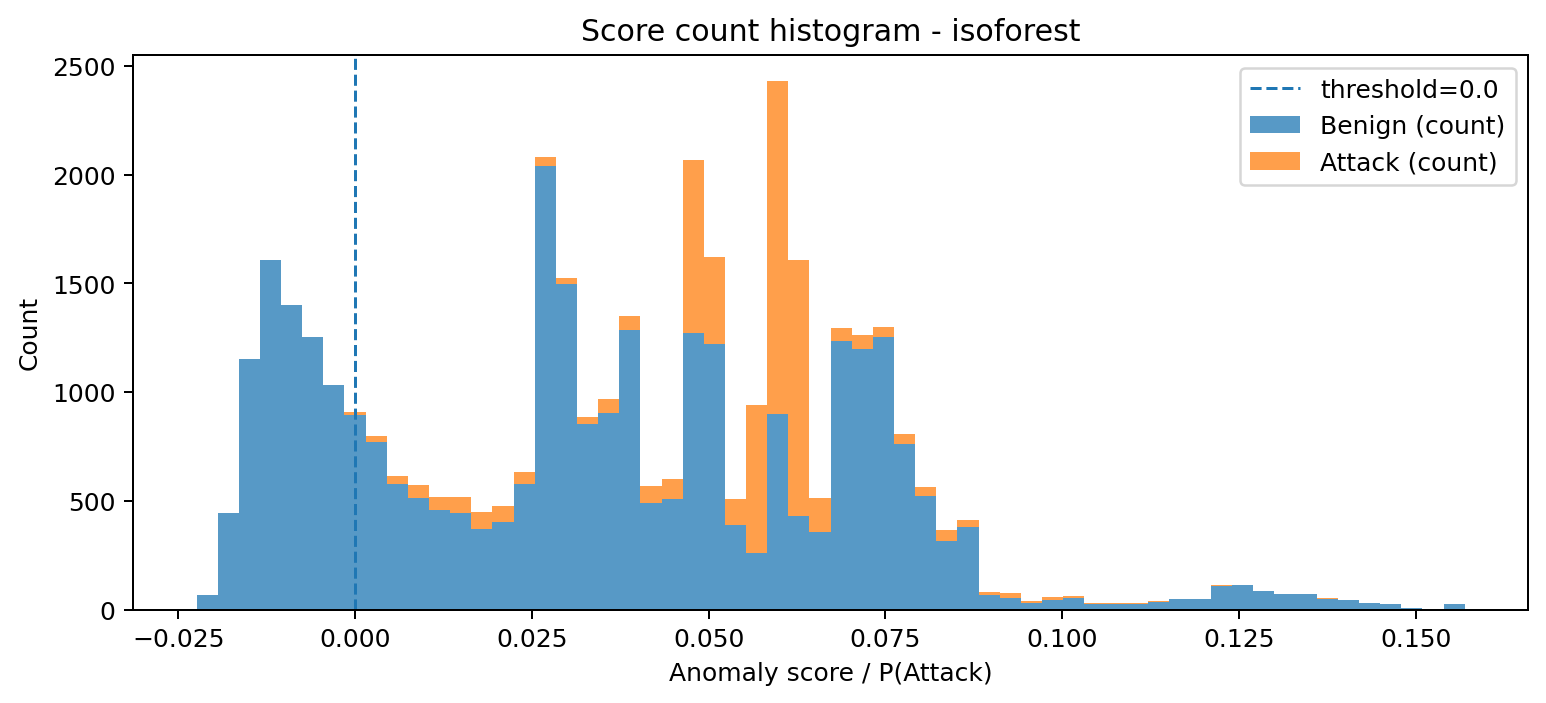

The data file committed next to this chart (first rows):
bin_left, bin_right, midpoint, count_benign, count_attack, count_total
-0.02241, -0.01943, -0.02092, 68, 0, 68
-0.01943, -0.01644, -0.01793, 445, 0, 445
-0.01644, -0.01345, -0.01494, 1150, 0, 1150
-0.01345, -0.01046, -0.01195, 1608, 0, 1608
-0.01046, -0.007471, -0.008965, 1402, 0, 1402
-0.007471, -0.004483, -0.005977, 1252, 0, 1252
-0.004483, -0.001494, -0.002988, 1032, 1, 1033
-0.001494, 0.001494, 2.0266064498092318e-07, 896, 10, 906
0.001494, 0.004483, 0.002989, 769, 28, 797
0.004483, 0.007472, 0.005977, 575, 40, 615
0.007472, 0.01046, 0.008966, 512, 60, 572
0.01046, 0.01345, 0.01195, 458, 61, 519
0.01345, 0.01644, 0.01494, 442, 77, 519
0.01644, 0.01943, 0.01793, 370, 80, 450
0.01943, 0.02241, 0.02092, 403, 75, 478
0.02241, 0.0254, 0.02391, 579, 51, 630
0.0254, 0.02839, 0.0269, 2038, 44, 2082
0.02839, 0.03138, 0.02989, 1497, 26, 1523
0.03138, 0.03437, 0.03287, 853, 30, 883
0.03437, 0.03736, 0.03586, 905, 62, 967
0.03736, 0.04035, 0.03885, 1285, 63, 1348
0.04035, 0.04333, 0.04184, 492, 77, 569
0.04333, 0.04632, 0.04483, 509, 92, 601
0.04632, 0.04931, 0.04782, 1273, 792, 2065
0.04931, 0.0523, 0.05081, 1220, 401, 1621
0.0523, 0.05529, 0.05379, 389, 117, 506
0.05529, 0.05828, 0.05678, 259, 682, 941
0.05828, 0.06127, 0.05977, 898, 1530, 2428
0.06127, 0.06425, 0.06276, 431, 1177, 1608
0.06425, 0.06724, 0.06575, 358, 155, 513
0.06724, 0.07023, 0.06874, 1236, 60, 1296
0.07023, 0.07322, 0.07173, 1197, 66, 1263
0.07322, 0.07621, 0.07471, 1254, 45, 1299
0.07621, 0.0792, 0.0777, 762, 45, 807
0.0792, 0.08219, 0.08069, 524, 41, 565
0.08219, 0.08517, 0.08368, 315, 52, 367
0.08517, 0.08816, 0.08667, 379, 31, 410
0.08816, 0.09115, 0.08966, 66, 15, 81
0.09115, 0.09414, 0.09265, 51, 23, 74
0.09414, 0.09713, 0.09563, 31, 8, 39
0.09713, 0.1001, 0.09862, 43, 13, 56
0.1001, 0.1031, 0.1016, 53, 7, 60
0.1031, 0.1061, 0.1046, 24, 6, 30
0.1061, 0.1091, 0.1076, 27, 5, 32
0.1091, 0.1121, 0.1106, 23, 7, 30
0.1121, 0.1151, 0.1136, 35, 6, 41
0.1151, 0.118, 0.1166, 46, 3, 49
0.118, 0.121, 0.1195, 48, 1, 49
0.121, 0.124, 0.1225, 108, 5, 113
0.124, 0.127, 0.1255, 112, 2, 114
0.127, 0.13, 0.1285, 84, 1, 85
0.13, 0.133, 0.1315, 71, 1, 72
0.133, 0.136, 0.1345, 71, 0, 71
0.136, 0.139, 0.1375, 50, 4, 54
0.139, 0.142, 0.1405, 44, 0, 44
0.142, 0.1449, 0.1435, 29, 2, 31
0.1449, 0.1479, 0.1464, 24, 0, 24
0.1479, 0.1509, 0.1494, 7, 0, 7
0.1509, 0.1539, 0.1524, 3, 0, 3
0.1539, 0.1569, 0.1554, 24, 0, 24
